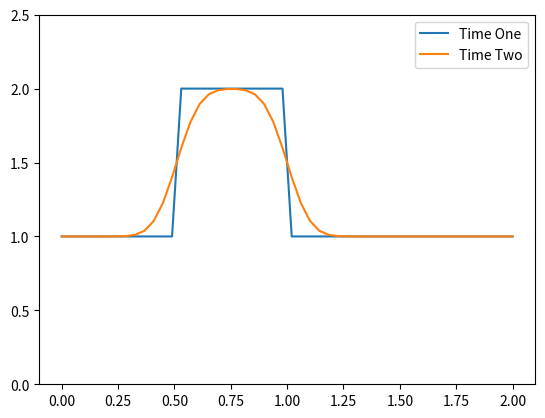

Reproduce this figure in Python.
import numpy as np
import matplotlib.pyplot as plt
from math import *

nx = 50
dx = 2./(nx-1)
nt = 10
nu = 0.3
sigma = 1./5.
dt = sigma*dx**2/nu

x = np.linspace(0.0,2.,nx)
u = np.piecewise(x,[x<0.5,x>=0.5,x>=1.0],[1.0,2.0,1.0])
u0 = np.piecewise(x,[x<0.5,x>=0.5,x>=1.0],[1.0,2.0,1.0])

for n in range(nt):
    un = u.copy()
    u[1:-1] = nu*dt/dx**2*(un[2:]-2*un[1:-1]+un[0:-2])+un[1:-1]
    
plt.figure(1)
plt.plot(x,u0,label='Time One')
plt.plot(x,u,label='Time Two')
plt.ylim(0,2.5)
plt.legend(loc='best')
plt.show()